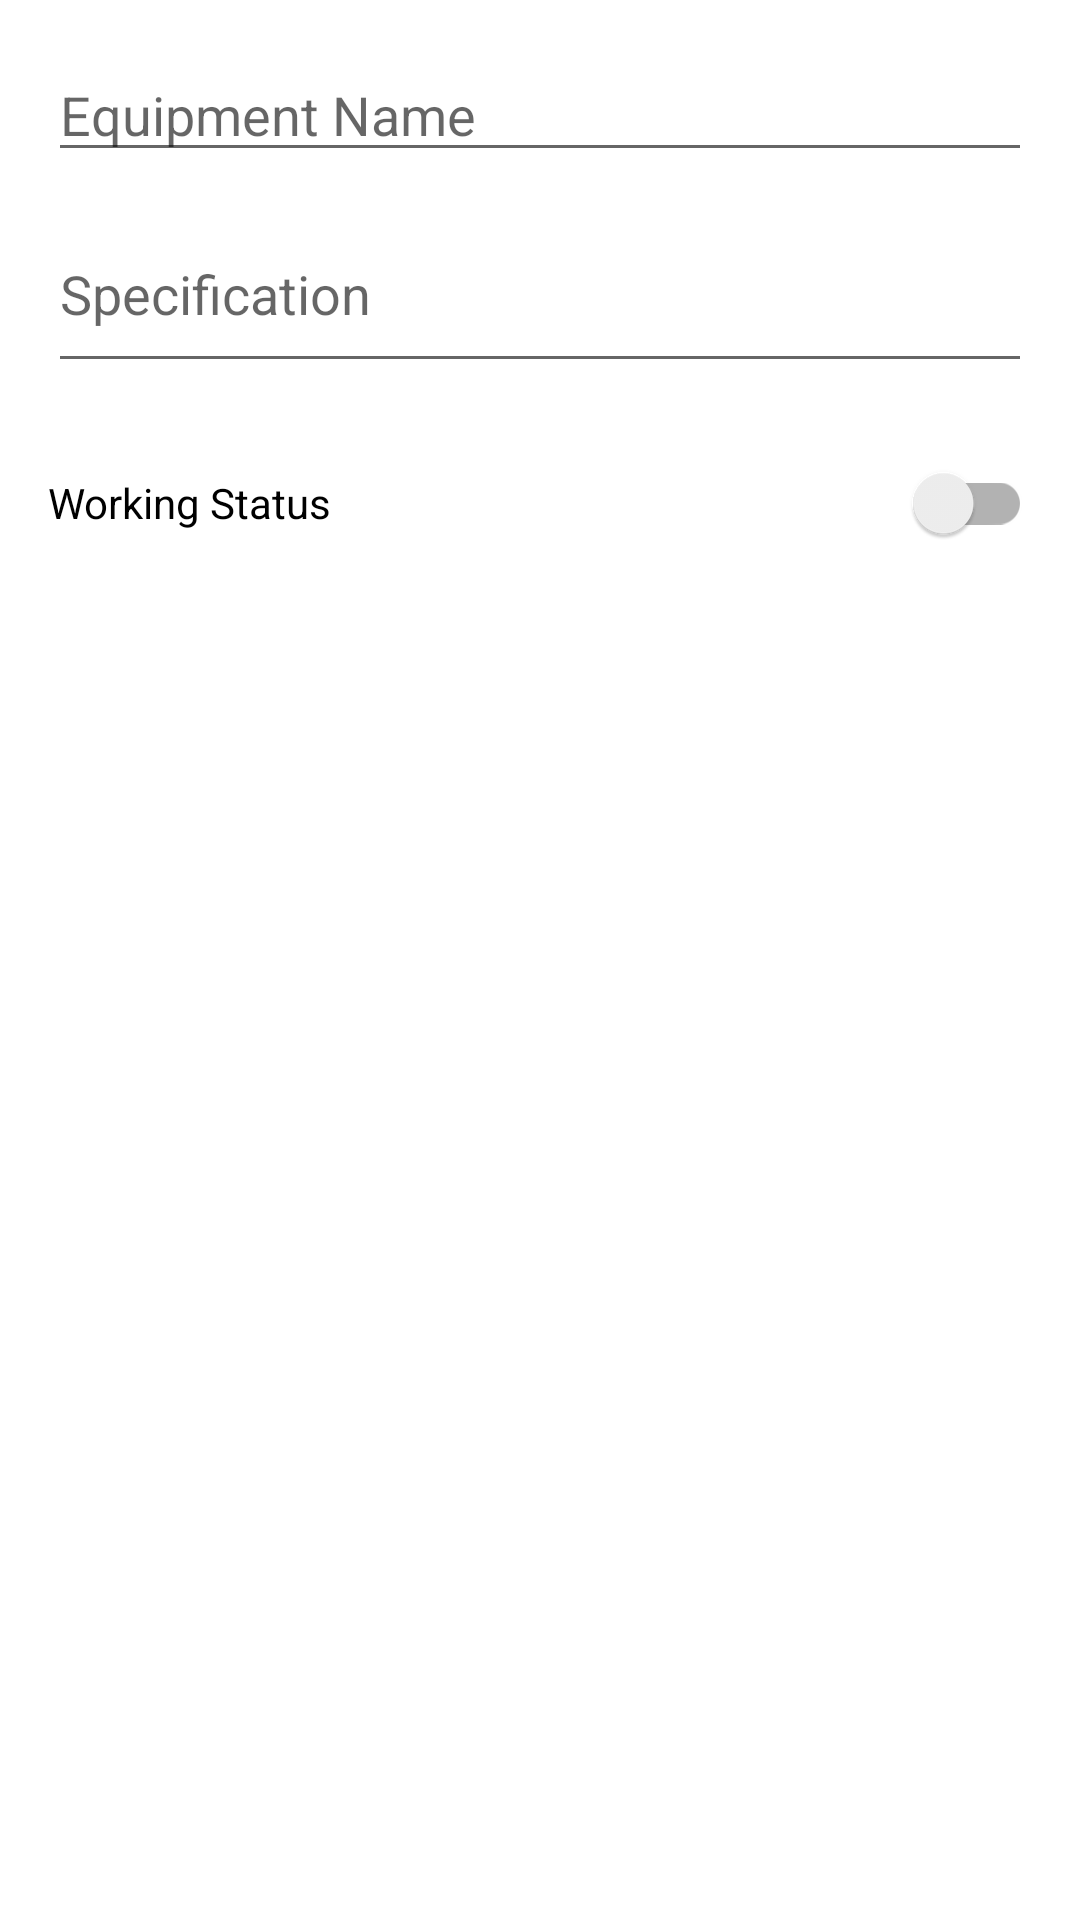

This screen was rendered from an Android layout file. Write that file and the resources it references.
<!-- AndroidManifest.xml: application theme Theme.LibraryEquipmentManagement -->
<!-- res/layout/dialog_equipment.xml -->
<?xml version="1.0" encoding="utf-8"?>
<LinearLayout xmlns:android="http://schemas.android.com/apk/res/android"
    android:layout_width="match_parent"
    android:layout_height="wrap_content"
    android:orientation="vertical"
    android:padding="16dp">

    <EditText
        android:id="@+id/editTextEquipmentName"
        android:layout_width="match_parent"
        android:layout_height="wrap_content"
        android:hint="Equipment Name"
        android:inputType="text"
        android:layout_marginBottom="8dp"/>

    <EditText
        android:id="@+id/editTextSpecification"
        android:layout_width="match_parent"
        android:layout_height="wrap_content"
        android:hint="Specification"
        android:inputType="textMultiLine"
        android:minLines="2"
        android:layout_marginBottom="8dp"/>

    <androidx.appcompat.widget.SwitchCompat
        android:id="@+id/switchStatus"
        android:layout_width="match_parent"
        android:layout_height="wrap_content"
        android:text="Working Status"
        android:layout_marginTop="8dp"/>

</LinearLayout>
<!-- resources referenced by this layout -->
<resources>
  <style name="Theme.LibraryEquipmentManagement" parent="Theme.MaterialComponents.Light.NoActionBar">
          
          <item name="colorPrimary">@color/purple_500</item>
          <item name="colorPrimaryVariant">@color/purple_700</item>
          <item name="colorOnPrimary">@color/white</item>
          
          <item name="colorSecondary">@color/teal_200</item>
          <item name="colorSecondaryVariant">@color/teal_700</item>
          <item name="colorOnSecondary">@color/black</item>
          
          <item name="android:statusBarColor">?attr/colorPrimaryVariant</item>
          
          <item name="android:windowActivityTransitions">true</item>
          
          <item name="textInputStyle">@style/Widget.MaterialComponents.TextInputLayout.OutlinedBox</item>
          
          <item name="materialButtonStyle">@style/Widget.MaterialComponents.Button</item>
          
          <item name="windowActionBar">false</item>
          <item name="windowNoTitle">true</item>
          
      </style>
  <color name="purple_500">#FF6200EE</color>
  <color name="purple_700">#FF3700B3</color>
  <color name="white">#FFFFFF</color>
  <color name="teal_200">#FF03DAC5</color>
  <color name="teal_700">#FF018786</color>
  <color name="black">#000000</color>
</resources>
